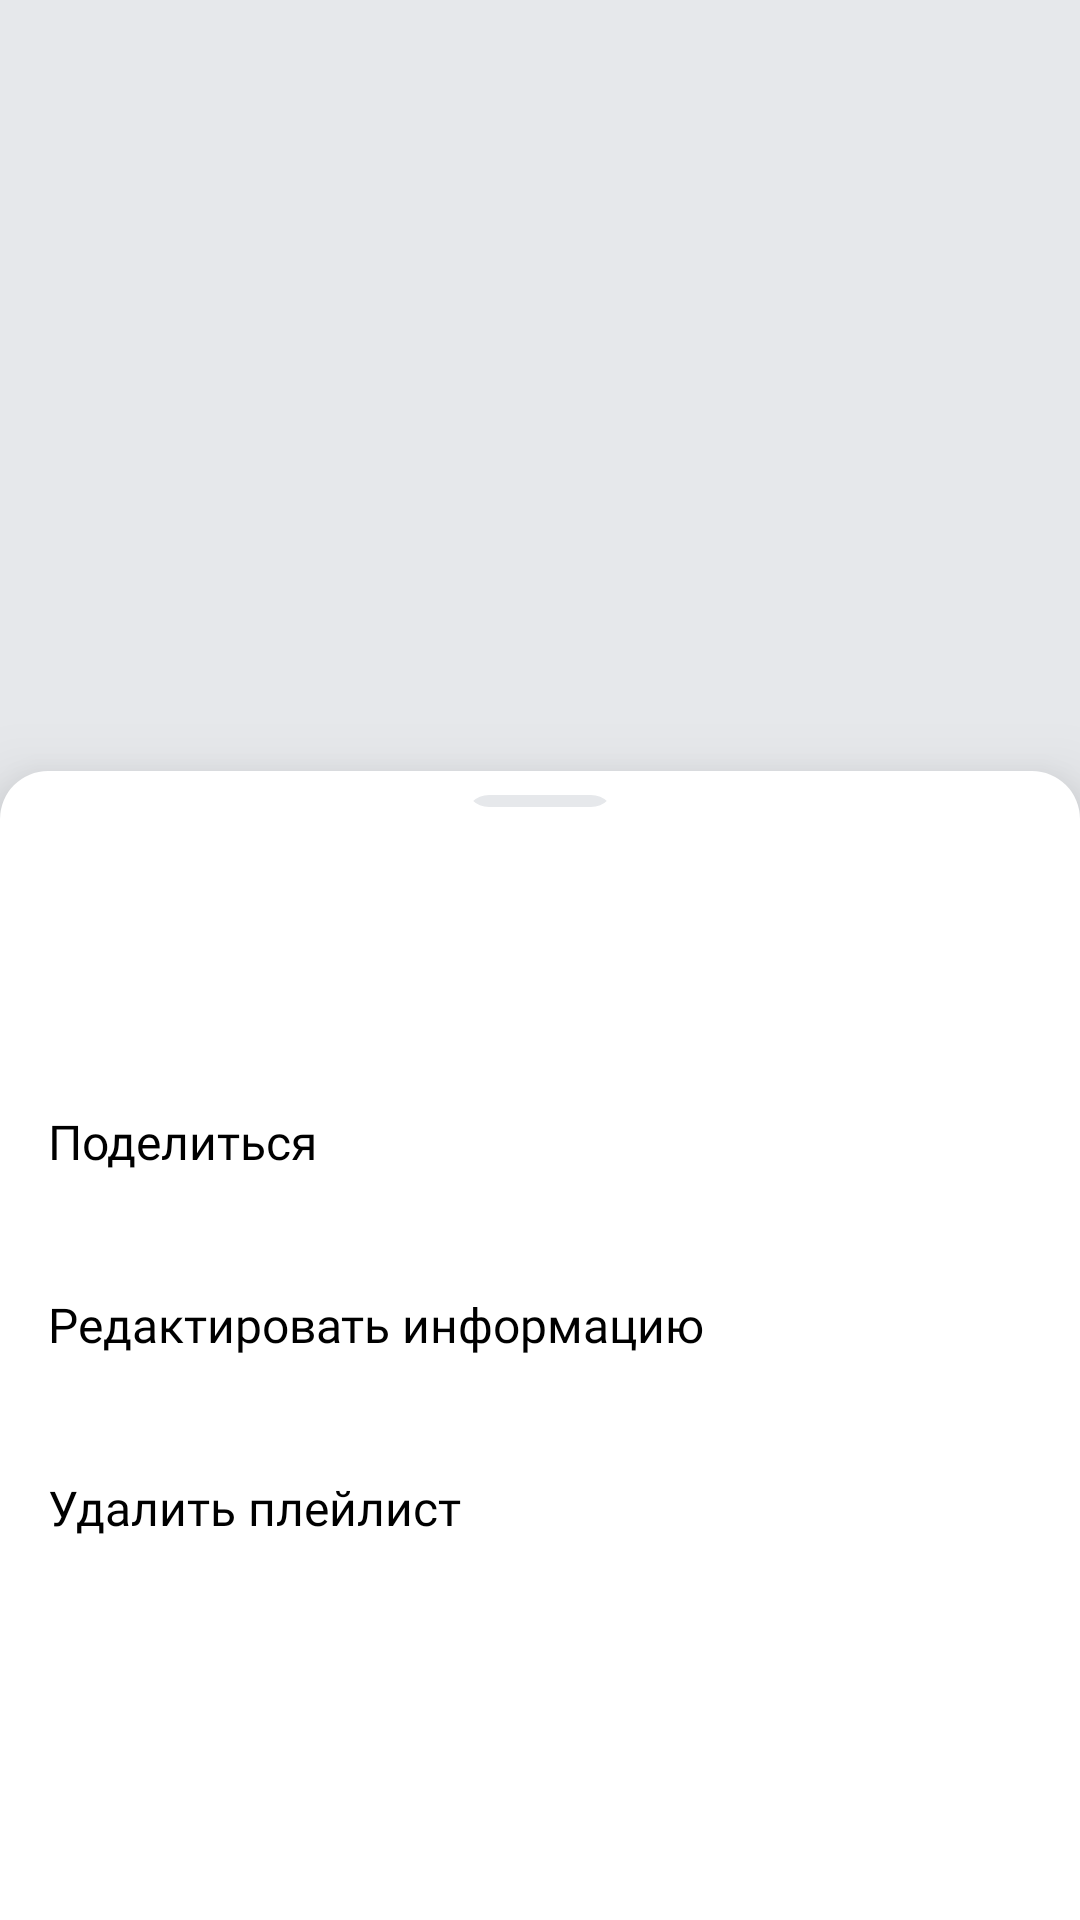

The Android layout XML behind this screen, and the referenced resources:
<!-- AndroidManifest.xml: application theme Theme.PlaylistMaker -->
<!-- res/layout/fragment_playlist_detail.xml -->
<?xml version="1.0" encoding="utf-8"?>
<androidx.coordinatorlayout.widget.CoordinatorLayout xmlns:android="http://schemas.android.com/apk/res/android"
    xmlns:app="http://schemas.android.com/apk/res-auto"
    android:layout_width="match_parent"
    android:layout_height="match_parent"
    android:background="@color/light_gray">

    <androidx.core.widget.NestedScrollView
        android:layout_width="match_parent"
        android:layout_height="match_parent"
        android:paddingBottom="266dp"
        android:clipToPadding="false">

        <androidx.constraintlayout.widget.ConstraintLayout
            android:layout_width="match_parent"
            android:layout_height="wrap_content"
            android:paddingBottom="12dp">

            <com.google.android.material.imageview.ShapeableImageView
                android:id="@+id/detail_cover"
                android:layout_width="0dp"
                android:layout_height="0dp"
                android:contentDescription="@null"
                android:scaleType="centerCrop"
                android:src="@drawable/playlist_detail_placeholder"
                app:shapeAppearanceOverlay="@style/RoundedCorners8"
                app:layout_constraintDimensionRatio="1:1"
                app:layout_constraintTop_toTopOf="parent"
                app:layout_constraintStart_toStartOf="parent"
                app:layout_constraintEnd_toEndOf="parent" />

            <ImageView
                android:id="@+id/detail_back"
                android:layout_width="48dp"
                android:layout_height="48dp"
                android:layout_marginStart="4dp"
                android:layout_marginTop="4dp"
                android:padding="12dp"
                android:src="@drawable/ic_arrow_back_24"
                android:contentDescription="@string/back"
                android:background="?attr/selectableItemBackgroundBorderless"
                app:tint="@color/black1"
                app:layout_constraintStart_toStartOf="parent"
                app:layout_constraintTop_toTopOf="parent" />

            <TextView
                android:id="@+id/detail_name"
                android:layout_width="0dp"
                android:layout_height="wrap_content"
                android:layout_marginHorizontal="16dp"
                android:layout_marginTop="24dp"
                android:fontFamily="@font/ys_display_bold"
                android:textSize="24sp"
                android:textColor="@color/black1"
                android:includeFontPadding="false"
                android:letterSpacing="0"
                app:layout_constraintTop_toBottomOf="@id/detail_cover"
                app:layout_constraintStart_toStartOf="parent"
                app:layout_constraintEnd_toEndOf="parent" />

            <TextView
                android:id="@+id/detail_description"
                style="@style/PlaylistDetailText"
                android:layout_width="0dp"
                android:layout_height="wrap_content"
                android:layout_marginHorizontal="16dp"
                android:layout_marginTop="8dp"
                app:layout_constraintTop_toBottomOf="@id/detail_name"
                app:layout_constraintStart_toStartOf="parent"
                app:layout_constraintEnd_toEndOf="parent" />

            <TextView
                android:id="@+id/detail_statistics"
                style="@style/PlaylistDetailText"
                android:layout_width="0dp"
                android:layout_height="wrap_content"
                android:layout_marginHorizontal="16dp"
                android:layout_marginTop="8dp"
                app:layout_constraintTop_toBottomOf="@id/detail_description"
                app:layout_constraintStart_toStartOf="parent"
                app:layout_constraintEnd_toEndOf="parent" />

            <ImageView
                android:id="@+id/detail_share"
                android:layout_width="48dp"
                android:layout_height="48dp"
                android:layout_marginStart="4dp"
                android:layout_marginTop="4dp"
                android:padding="12dp"
                android:src="@drawable/ic_share_24"
                android:contentDescription="@string/playlist_share"
                android:background="?attr/selectableItemBackgroundBorderless"
                app:tint="@color/black1"
                app:layout_constraintStart_toStartOf="parent"
                app:layout_constraintTop_toBottomOf="@id/detail_statistics"
                app:layout_constraintBottom_toBottomOf="parent" />

            <ImageView
                android:id="@+id/detail_more"
                android:layout_width="48dp"
                android:layout_height="48dp"
                android:layout_marginStart="44dp"
                android:layout_marginTop="4dp"
                android:padding="12dp"
                android:src="@drawable/ic_more_24"
                android:contentDescription="@string/playlist_more"
                android:background="?attr/selectableItemBackgroundBorderless"
                app:layout_constraintStart_toStartOf="parent"
                app:layout_constraintTop_toBottomOf="@id/detail_statistics" />
        </androidx.constraintlayout.widget.ConstraintLayout>
    </androidx.core.widget.NestedScrollView>

    <LinearLayout
        android:id="@+id/detail_tracks_sheet"
        android:layout_width="match_parent"
        android:layout_height="match_parent"
        android:background="@drawable/playlist_bottom_sheet_background"
        android:orientation="vertical"
        app:layout_behavior="com.google.android.material.bottomsheet.BottomSheetBehavior"
        app:behavior_hideable="false"
        app:behavior_peekHeight="266dp">

        <com.google.android.material.imageview.ShapeableImageView
            android:layout_width="50dp"
            android:layout_height="4dp"
            android:layout_marginTop="8dp"
            android:layout_gravity="center_horizontal"
            android:src="@color/playlist_sheet_handle"
            android:contentDescription="@null"
            app:shapeAppearanceOverlay="@style/RoundedCorners8" />

        <FrameLayout
            android:layout_width="match_parent"
            android:layout_height="0dp"
            android:layout_weight="1"
            android:layout_marginTop="12dp">
            <androidx.recyclerview.widget.RecyclerView
                android:id="@+id/detail_tracks"
                android:layout_width="match_parent"
                android:layout_height="match_parent"
                app:layoutManager="androidx.recyclerview.widget.LinearLayoutManager" />
            <TextView
                android:id="@+id/detail_empty_tracks"
                android:layout_width="match_parent"
                android:layout_height="wrap_content"
                android:layout_marginHorizontal="24dp"
                android:layout_marginTop="64dp"
                android:gravity="center"
                android:fontFamily="@font/ys_display_medium"
                android:textSize="19sp"
                android:textColor="?attr/settingsHeaderTextColor"
                android:text="@string/playlist_empty_tracks"
                android:visibility="gone" />
        </FrameLayout>
    </LinearLayout>

    <View
        android:id="@+id/detail_overlay"
        android:layout_width="match_parent"
        android:layout_height="match_parent"
        android:background="#99000000"
        android:elevation="8dp"
        android:clickable="true"
        android:focusable="true"
        android:visibility="gone" />

    <LinearLayout
        android:id="@+id/detail_menu_sheet"
        android:layout_width="match_parent"
        android:layout_height="383dp"
        android:orientation="vertical"
        android:elevation="16dp"
        android:background="@drawable/playlist_bottom_sheet_background"
        app:layout_behavior="com.google.android.material.bottomsheet.BottomSheetBehavior"
        app:behavior_hideable="true"
        app:behavior_peekHeight="383dp">

        <com.google.android.material.imageview.ShapeableImageView
            android:layout_width="50dp"
            android:layout_height="4dp"
            android:layout_marginTop="8dp"
            android:layout_gravity="center_horizontal"
            android:src="@color/playlist_sheet_handle"
            android:contentDescription="@null"
            app:shapeAppearanceOverlay="@style/RoundedCorners8" />

        <include
            android:id="@+id/detail_menu_summary"
            layout="@layout/playlist_sheet_item"
            android:layout_width="match_parent"
            android:layout_height="61dp"
            android:layout_marginTop="12dp" />

        <TextView
            android:id="@+id/detail_menu_share"
            style="@style/PlaylistMenuItem"
            android:layout_marginTop="8dp"
            android:text="@string/playlist_share" />
        <TextView android:id="@+id/detail_menu_edit" style="@style/PlaylistMenuItem"
            android:text="@string/playlist_edit" />
        <TextView android:id="@+id/detail_menu_delete" style="@style/PlaylistMenuItem"
            android:text="@string/playlist_delete" />
    </LinearLayout>
</androidx.coordinatorlayout.widget.CoordinatorLayout>
<!-- res/layout/playlist_sheet_item.xml (included above) -->
<?xml version="1.0" encoding="utf-8"?>
<LinearLayout xmlns:android="http://schemas.android.com/apk/res/android"
    xmlns:app="http://schemas.android.com/apk/res-auto"
    android:layout_width="match_parent"
    android:layout_height="61dp"
    android:orientation="horizontal"
    android:paddingHorizontal="13dp"
    android:paddingVertical="8dp"
    android:background="?attr/selectableItemBackground">

    <com.google.android.material.imageview.ShapeableImageView
        android:id="@+id/playlist_item_cover"
        android:layout_width="45dp"
        android:layout_height="45dp"
        android:contentDescription="@null"
        android:scaleType="centerCrop"
        app:shapeAppearanceOverlay="@style/RoundedCorners2" />

    <LinearLayout
        android:layout_width="0dp"
        android:layout_height="wrap_content"
        android:layout_marginStart="8dp"
        android:layout_gravity="center_vertical"
        android:layout_weight="1"
        android:orientation="vertical">
        <TextView
            android:id="@+id/playlist_item_name"
            android:layout_width="match_parent"
            android:layout_height="wrap_content"
            android:fontFamily="@font/ys_display_regular"
            android:textSize="16sp"
            android:includeFontPadding="false"
            android:letterSpacing="0"
            android:textColor="@color/playlist_sheet_name"
            android:maxLines="1"
            android:ellipsize="end" />
        <TextView
            android:id="@+id/playlist_item_count"
            android:layout_width="match_parent"
            android:layout_height="wrap_content"
            android:layout_marginTop="1dp"
            android:fontFamily="@font/ys_display_regular"
            android:textSize="11sp"
            android:includeFontPadding="false"
            android:letterSpacing="0"
            android:textColor="?attr/settingsIconTint" />
    </LinearLayout>
</LinearLayout>
<!-- resources referenced by this layout -->
<resources>
  <color name="black1">#1A1B22</color>
  <color name="light_gray">#E6E8EB</color>
  <color name="playlist_sheet_handle">#E6E8EB</color>
  <color name="playlist_sheet_name">#000000</color>
  <!-- drawable ic_more_24 (drawable) -->
  <vector xmlns:android="http://schemas.android.com/apk/res/android"
      android:width="24dp" android:height="24dp" android:viewportWidth="24" android:viewportHeight="24">
      <path android:fillColor="#1A1B22" android:pathData="M12,4a2,2 0,1 0,0 4a2,2 0,1 0,0 -4M12,10a2,2 0,1 0,0 4a2,2 0,1 0,0 -4M12,16a2,2 0,1 0,0 4a2,2 0,1 0,0 -4" />
  </vector>
  <!-- drawable playlist_bottom_sheet_background (drawable) -->
  <?xml version="1.0" encoding="utf-8"?>
  <shape xmlns:android="http://schemas.android.com/apk/res/android" android:shape="rectangle">
      <solid android:color="?attr/settingsBackgroundColor" />
      <corners android:topLeftRadius="16dp" android:topRightRadius="16dp" />
  </shape>
  <!-- drawable playlist_detail_placeholder (drawable) -->
  <layer-list xmlns:android="http://schemas.android.com/apk/res/android">
      <item android:drawable="@color/light_gray" />
      <item android:drawable="@drawable/ic_placeholder_album" />
  </layer-list>
  <string name="back">Назад</string>
  <string name="playlist_delete">Удалить плейлист</string>
  <string name="playlist_edit">Редактировать информацию</string>
  <string name="playlist_empty_tracks">В этом плейлисте нет треков</string>
  <string name="playlist_more">Меню</string>
  <string name="playlist_share">Поделиться</string>
  <style name="PlaylistDetailText">
          <item name="android:textSize">18sp</item>
          <item name="android:fontFamily">@font/ys_display_regular</item>
          <item name="android:textColor">@color/black1</item>
          <item name="android:letterSpacing">0</item>
          <item name="android:includeFontPadding">false</item>
      </style>
  <style name="PlaylistMenuItem">
          <item name="android:layout_width">match_parent</item>
          <item name="android:layout_height">61dp</item>
          <item name="android:paddingHorizontal">16dp</item>
          <item name="android:gravity">center_vertical</item>
          <item name="android:textSize">16sp</item>
          <item name="android:fontFamily">@font/ys_display_regular</item>
          <item name="android:textColor">?attr/settingsItemTextColor</item>
          <item name="android:letterSpacing">0</item>
          <item name="android:background">?attr/selectableItemBackground</item>
          <item name="android:clickable">true</item>
          <item name="android:focusable">true</item>
      </style>
  <style name="RoundedCorners2">
          <item name="cornerFamily">rounded</item>
          <item name="cornerSize">2dp</item>
      </style>
  <style name="RoundedCorners8">
          <item name="cornerFamily">rounded</item>
          <item name="cornerSize">8dp</item>
      </style>
  <style name="Theme.PlaylistMaker" parent="Base.Theme.PlaylistMaker" />
  <color name="blue">#3772E7</color>
  <color name="white">#FFFFFF</color>
  <color name="black">#000000</color>
  <color name="gray">#AEAFB4</color>
</resources>
